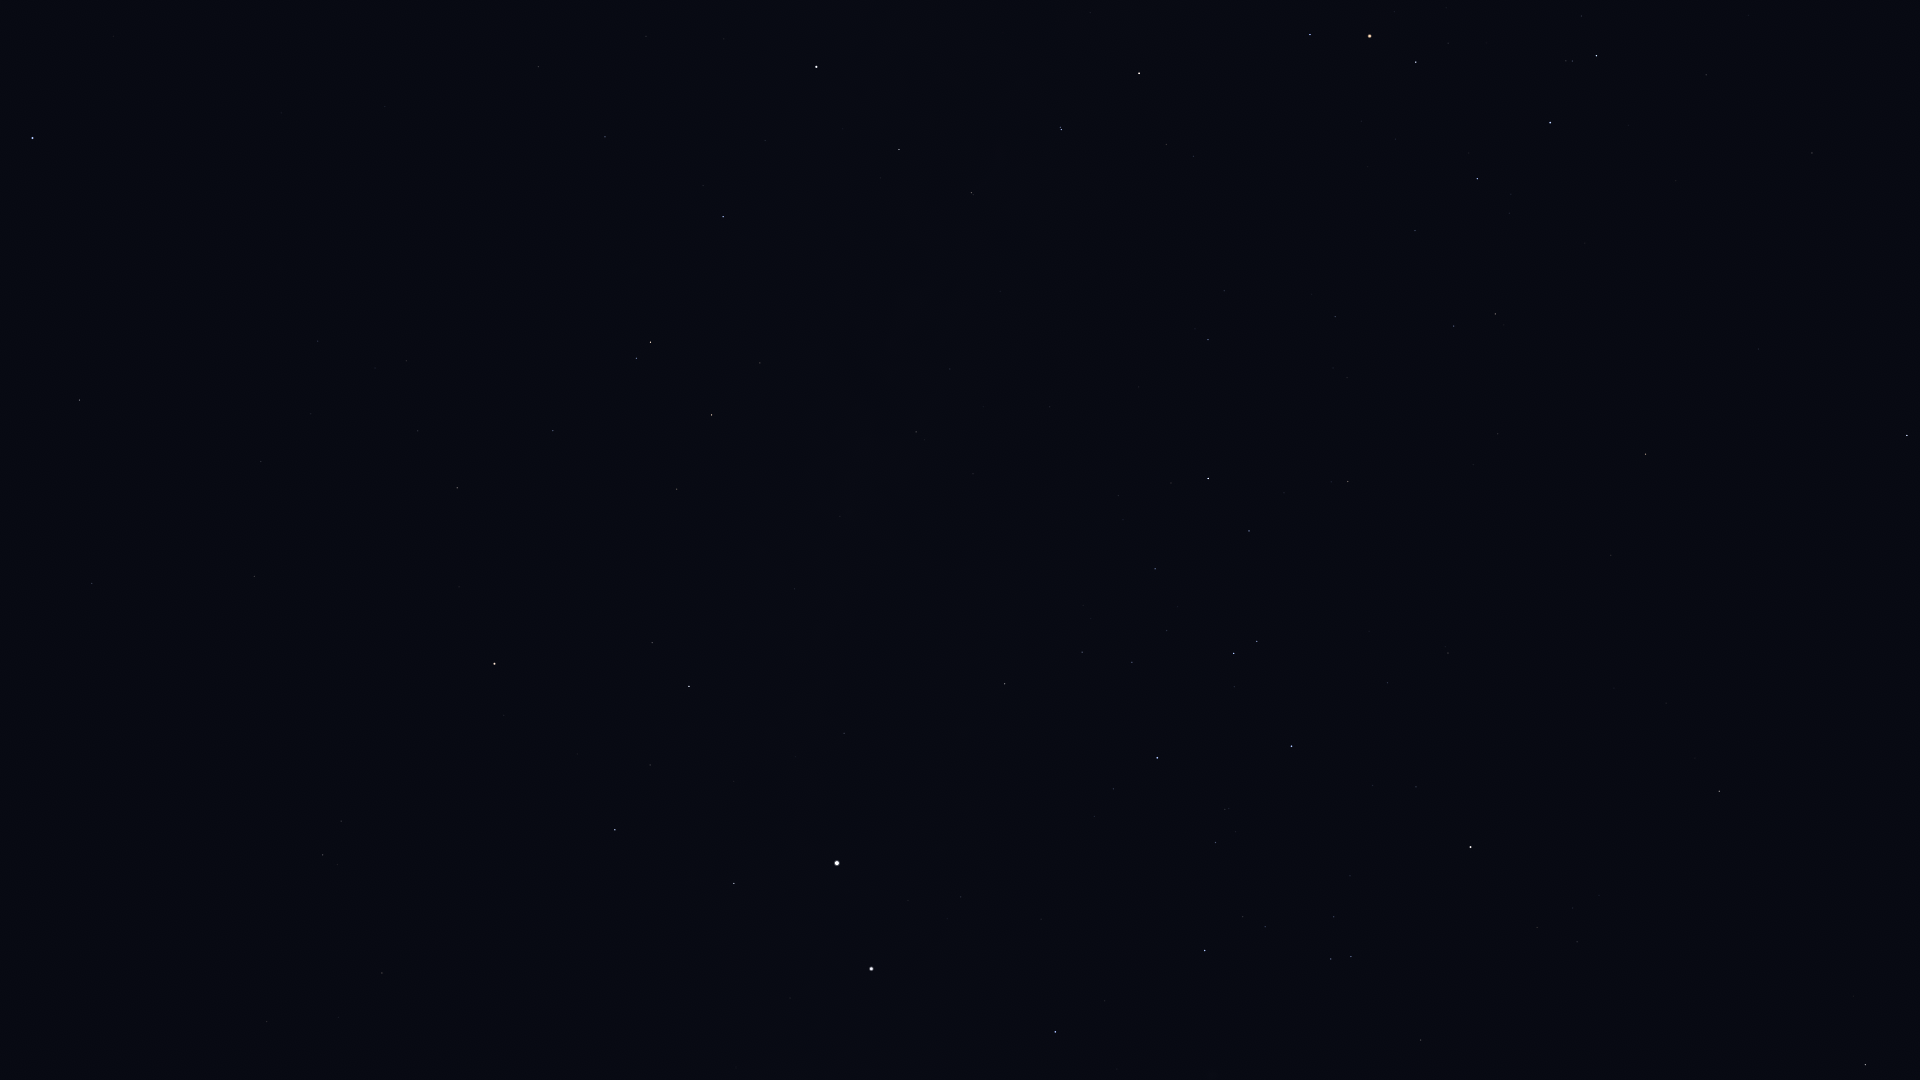

The table this chart was drawn from, first rows:
Star_ID, Name, X, Y
64962, HIP 64962, 1865, 1065
65936, HIP 65936, 1421, 1040
66047, Dofida, 1216, 1051
66657, HIP 66657, 1055, 1032
67464, HIP 67464, 1351, 957
67472, HIP 67472, 1331, 959
68282, HIP 68282, 1265, 927
68702, Hadar, 871, 969
68895, HIP 68895, 1719, 791
68933, Menkent, 1471, 847
69415, HIP 69415, 1695, 758
70306, HIP 70306, 1666, 703
70576, HIP 70576, 1225, 809
70638, HIP 70638, 267, 1022
71352, HIP 71352, 1292, 746
71536, HIP 71536, 1113, 789
71681, Toliman, 837, 863
71683, Rigil Kentaurus, 837, 863
71860, HIP 71860, 1157, 758
71908, HIP 71908, 734, 884
72370, HIP 72370, 382, 973
72571, HIP 72571, 1611, 555
72622, Zubenelgenubi, 1907, 436
73714, Brachium, 1646, 454
74395, HIP 74395, 1005, 684
74824, HIP 74824, 844, 733
74946, HIP 74946, 615, 830
75141, HIP 75141, 1249, 531
75177, HIP 75177, 1348, 482
75323, HIP 75323, 825, 722
76297, HIP 76297, 1208, 479
76333, Zubenelhakrabi, 1812, 153
76351, Karaka, 333, 931
76552, HIP 76552, 1171, 483
77634, HIP 77634, 1335, 317
77853, HIP 77853, 1706, 75
77952, HIP 77952, 689, 686
78104, Iklil, 1415, 231
78265, Fang, 1477, 179
78384, HIP 78384, 1208, 340
78401, Dschubba, 1550, 123
78639, HIP 78639, 973, 474
78820, Acrab, 1597, 56
78970, HIP 78970, 1223, 287
79374, Jabbah, 1581, 16
79431, Sharjah, 1592, 4
79509, HIP 79509, 840, 516
80000, HIP 80000, 916, 432
80112, Alniyat, 1416, 62
80582, HIP 80582, 950, 369
80763, Antares, 1370, 36
81065, HIP 81065, 323, 855
81266, Paikauhale, 1310, 35
81852, HIP 81852, 341, 821
82273, Atria, 494, 664
82363, HIP 82363, 677, 489
82396, Larawag, 1139, 73
82514, Xamidimura, 1061, 130
82545, Pipirima, 1060, 127
82671, HIP 82671, 973, 195
... 23 more rows
